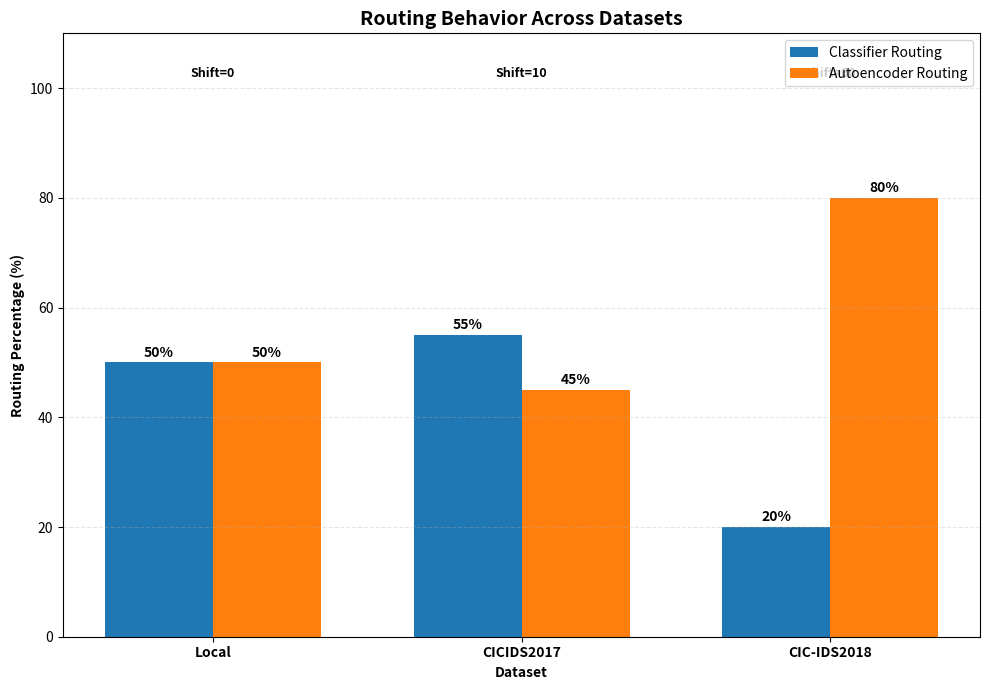

Write Python code to recreate this figure.
import os
import json
import logging
import pandas as pd
import numpy as np
import matplotlib.pyplot as plt
logging.basicConfig(level=logging.INFO)
logger = logging.getLogger(__name__)
class RoutingBehaviorAnalyzer:
    def __init__(self):
        self.routing_data = {
            "Local": {
                "Classifier": 50,
                "Autoencoder": 50,
                "Description": "Balanced local routing"
            },
            "CICIDS2017": {
                "Classifier": 55,
                "Autoencoder": 45,
                "Description": "Classifier dominant"
            },
            "CIC-IDS2018": {
                "Classifier": 20,
                "Autoencoder": 80,
                "Description": "Heavy uncertainty routing"
            }
        }
        self.figures_dir = "results/figures"
        self.metrics_dir = "results/metrics"
        self.reports_dir = "results/reports"
        os.makedirs(self.figures_dir, exist_ok=True)
        os.makedirs(self.metrics_dir, exist_ok=True)
        os.makedirs(self.reports_dir, exist_ok=True)
    def export_metrics(self):
        json_path = os.path.join(
            self.metrics_dir,
            "routing_behavior.json"
        )
        with open(json_path, "w") as f:
            json.dump(self.routing_data, f, indent=4)
        rows = []
        for dataset, values in self.routing_data.items():
            rows.append({
                "Dataset": dataset,
                "Classifier_Routing": values["Classifier"],
                "Autoencoder_Routing": values["Autoencoder"],
                "Dominant_Component":
                    "Classifier"
                    if values["Classifier"] >
                    values["Autoencoder"]
                    else "Autoencoder"
            })
        df = pd.DataFrame(rows)
        csv_path = os.path.join(
            self.metrics_dir,
            "routing_behavior.csv"
        )
        df.to_csv(csv_path, index=False)
        logger.info(f"Metrics exported → {json_path}")
        logger.info(f"Metrics exported → {csv_path}")
        return df
    def compute_shift_score(self, classifier, autoencoder):
        return abs(classifier - autoencoder)
    def generate_interpretation(self, df):
        interpretation = []
        interpretation.append(
            "Routing behavior analysis reveals "
            "how prediction confidence changes "
            "across datasets."
        )
        for _, row in df.iterrows():
            dataset = row["Dataset"]
            clf = row["Classifier_Routing"]
            ae = row["Autoencoder_Routing"]
            if ae > clf:
                statement = (
                    f"{dataset} demonstrates "
                    f"strong uncertainty-aware routing "
                    f"({ae}% autoencoder vs "
                    f"{clf}% classifier), "
                    f"suggesting increased "
                    f"distributional complexity."
                )
            else:
                statement = (
                    f"{dataset} maintains relatively "
                    f"stable classifier confidence "
                    f"({clf}% classifier vs "
                    f"{ae}% autoencoder)."
                )
            interpretation.append(statement)
        interpretation.append(
            "Notably, CIC-IDS2018 exhibits "
            "substantially higher autoencoder routing, "
            "indicating that the hybrid system adapts "
            "under domain shift by delegating uncertain "
            "samples for reconstruction-based analysis."
        )
        report_path = os.path.join(
            self.reports_dir,
            "routing_interpretation.txt"
        )
        with open(report_path, "w",
                  encoding="utf-8") as f:
            f.write("\n\n".join(interpretation))
        logger.info(
            f"Interpretation saved → {report_path}"
        )
    def plot_routing_behavior(self):
        datasets = list(self.routing_data.keys())
        classifier_vals = [
            self.routing_data[d]["Classifier"]
            for d in datasets
        ]
        autoencoder_vals = [
            self.routing_data[d]["Autoencoder"]
            for d in datasets
        ]
        shift_scores = [
            self.compute_shift_score(c, a)
            for c, a in zip(
                classifier_vals,
                autoencoder_vals
            )
        ]
        x = np.arange(len(datasets))
        width = 0.35
        fig, ax = plt.subplots(
            figsize=(10, 7)
        )
        bars1 = ax.bar(
            x - width / 2,
            classifier_vals,
            width,
            label="Classifier Routing"
        )
        bars2 = ax.bar(
            x + width / 2,
            autoencoder_vals,
            width,
            label="Autoencoder Routing"
        )
        for bars in [bars1, bars2]:
            for bar in bars:
                height = bar.get_height()
                ax.annotate(
                    f"{height:.0f}%",
                    xy=(
                        bar.get_x() +
                        bar.get_width() / 2,
                        height
                    ),
                    xytext=(0, 4),
                    textcoords="offset points",
                    ha="center",
                    fontsize=10,
                    fontweight="bold"
                )
        for i, score in enumerate(
                shift_scores):
            ax.text(
                i,
                102,
                f"Shift={score}",
                ha="center",
                fontsize=9,
                fontweight="bold"
            )
        ax.set_xticks(x)
        ax.set_xticklabels(
            datasets,
            fontweight="bold"
        )
        ax.set_ylabel(
            "Routing Percentage (%)",
            fontweight="bold"
        )
        ax.set_xlabel(
            "Dataset",
            fontweight="bold"
        )
        ax.set_title(
            "Routing Behavior Across Datasets",
            fontsize=14,
            fontweight="bold"
        )
        ax.set_ylim(0, 110)
        ax.grid(
            axis="y",
            linestyle="--",
            alpha=0.3
        )
        ax.legend()
        figure_path = os.path.join(
            self.figures_dir,
            "routing_behavior.png"
        )
        plt.tight_layout()
        plt.savefig(
            figure_path,
            dpi=300,
            bbox_inches="tight"
        )
        plt.close()
        logger.info(
            f"Figure saved → {figure_path}"
        )
    def run(self):
        logger.info(
            "Starting routing behavior analysis..."
        )
        df = self.export_metrics()
        self.plot_routing_behavior()
        self.generate_interpretation(df)
        logger.info(
            "Routing behavior analysis completed."
        )
if __name__ == "__main__":
    analyzer = RoutingBehaviorAnalyzer()
    analyzer.run()
